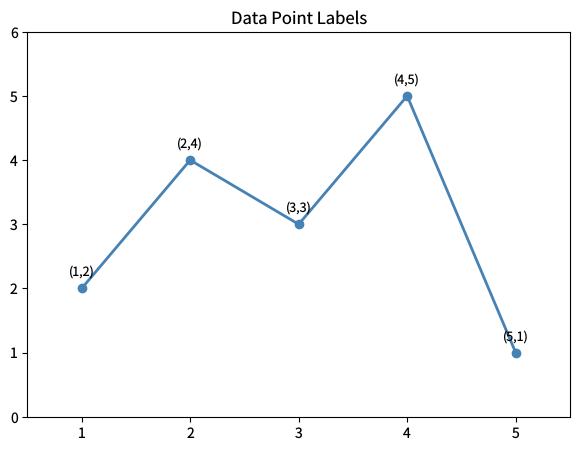

This figure's Python source: (Note: this script raises an exception after producing the figure.)
"""text-positions.py — Reference for examples/text-positions.lisp"""
import matplotlib
matplotlib.use('Agg')
import matplotlib.pyplot as plt

plt.rcParams['savefig.dpi'] = 100
plt.rcParams['text.hinting'] = 'none'

fig, ax = plt.subplots(figsize=(7, 5))
x = [1, 2, 3, 4, 5]
y = [2, 4, 3, 5, 1]
ax.plot(x, y, 'o-', color='steelblue', linewidth=2)
for xi, yi in zip(x, y):
    ax.text(xi, yi + 0.15, f'({xi},{yi})', ha='center', va='bottom', fontsize=9)
ax.set_title('Data Point Labels')
ax.set_xlim(0.5, 5.5)
ax.set_ylim(0, 6)

plt.savefig('reference_images/text-positions.png', dpi=100)
plt.close()
